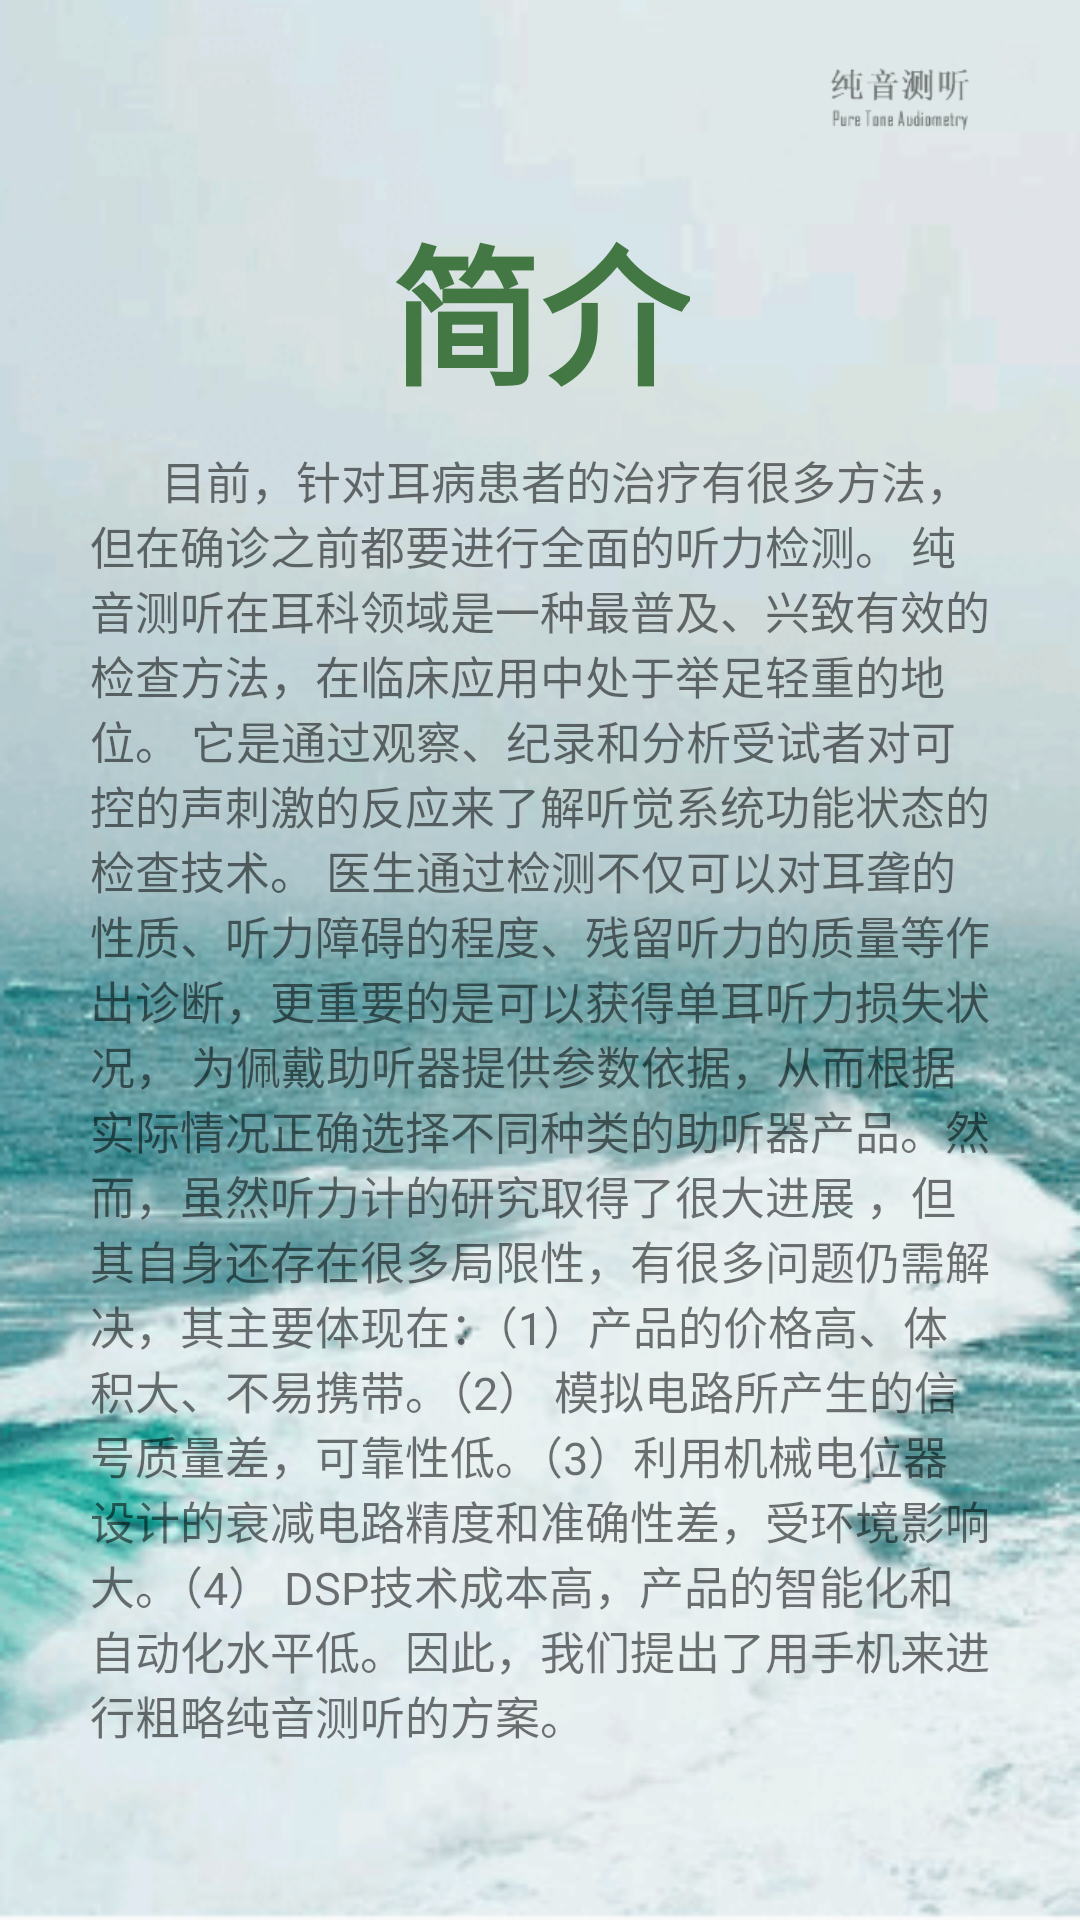

The Android layout XML behind this screen, and the referenced resources:
<!-- AndroidManifest.xml: application theme AppTheme.NoActionBar -->
<!-- res/layout/activity_guide_view2.xml -->
<RelativeLayout xmlns:android="http://schemas.android.com/apk/res/android"
                android:layout_width="match_parent"
                android:layout_height="match_parent"
                android:background="@drawable/introduce">

    <ImageView
        android:id="@+id/logo"
        android:layout_width="120dip"
        android:layout_height="wrap_content"
        android:layout_alignParentRight="true"
        android:layout_alignParentTop="true"
        android:contentDescription="@null"
        android:src="@drawable/logo"/>

    <TextView
        android:id="@+id/title"
        android:layout_width="wrap_content"
        android:layout_height="wrap_content"
        android:layout_below="@+id/logo"
        android:layout_centerHorizontal="true"
        android:gravity="center"
        android:text="简介"
        android:textColor="#437844"
        android:textSize="50sp"
        android:textStyle="bold"/>

    <ScrollView
        android:layout_width="match_parent"
        android:layout_height="wrap_content"
        android:layout_below="@+id/title"
        android:layout_marginLeft="30dp"
        android:layout_marginRight="30dp"
        android:layout_marginTop="10dp"
        android:scrollbars="vertical">

        <TextView
            android:id="@+id/content"
            android:layout_width="match_parent"
            android:layout_height="wrap_content"
            android:text="@string/introduceText1"
            android:textSize="15sp"/>
    </ScrollView>

</RelativeLayout>
<!-- resources referenced by this layout -->
<resources>
  <!-- drawable introduce: png bitmap (drawable-hdpi, 47205 bytes) -->
  <!-- drawable logo: png bitmap (drawable-hdpi, 5524 bytes) -->
  <string name="introduceText1">\t\t\t 目前，针对耳病患者的治疗有很多方法，但在确诊之前都要进行全面的听力检测。
          纯音测听在耳科领域是一种最普及、兴致有效的检查方法，在临床应用中处于举足轻重的地位。
          它是通过观察、纪录和分析受试者对可控的声刺激的反应来了解听觉系统功能状态的检查技术。
          医生通过检测不仅可以对耳聋的性质、听力障碍的程度、残留听力的质量等作出诊断，更重要的是可以获得单耳听力损失状况，
          为佩戴助听器提供参数依据，从而根据实际情况正确选择不同种类的助听器产品。然而，虽然听力计的研究取得了很大进展
          ，但其自身还存在很多局限性，有很多问题仍需解决，其主要体现在：（1）产品的价格高、体积大、不易携带。（2）
          模拟电路所产生的信号质量差，可靠性低。（3）利用机械电位器设计的衰减电路精度和准确性差，受环境影响大。（4）
     DSP技术成本高，产品的智能化和自动化水平低。因此，我们提出了用手机来进行粗略纯音测听的方案。</string>
  <style name="AppTheme.NoActionBar">
          <item name="windowActionBar">false</item>
          <item name="windowNoTitle">true</item>
      </style>
</resources>
